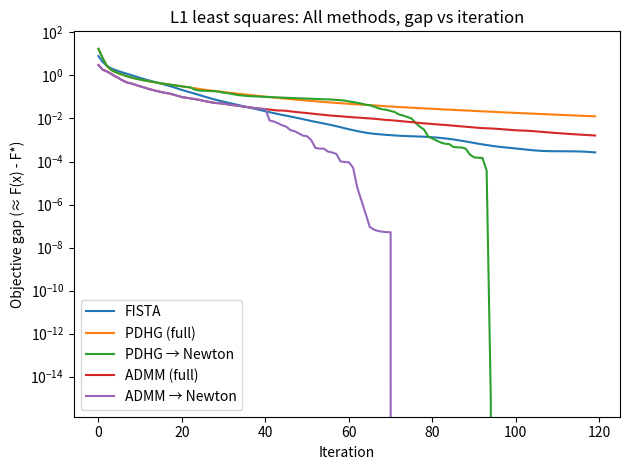
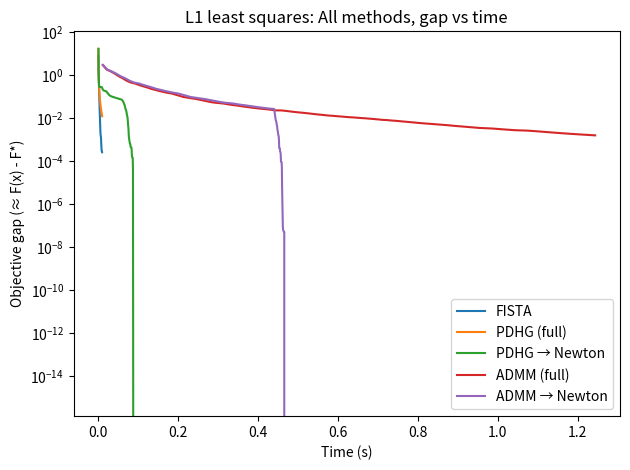

Generate these figures, in order, with matplotlib:
import numpy as np
import time, math
import matplotlib.pyplot as plt
from collections import deque

np.random.seed(5)

# ----- Problem -----
m, n = 200, 800
density = 0.1
x_true = np.zeros(n)
supp = np.random.choice(n, int(density*n), replace=False)
x_true[supp] = np.random.randn(len(supp))

A = np.random.randn(m, n) / math.sqrt(m)
b = A @ x_true + 0.01*np.random.randn(m)

lam = 0.1

def F_val(x):
    r = A @ x - b
    return 0.5 * float(r @ r) + lam * np.linalg.norm(x, 1)

def grad_f(x):
    return A.T @ (A @ x - b)

def power_iteration_AT_A(A, iters=20):
    n = A.shape[1]
    v = np.random.randn(n); v /= (np.linalg.norm(v)+1e-16)
    for _ in range(iters):
        v = A.T @ (A @ v)
        nv = np.linalg.norm(v)+1e-16
        v /= nv
    return float(v @ (A.T @ (A @ v)))

L = power_iteration_AT_A(A, iters=20)

def soft_thresh(x, t):
    return np.sign(x)*np.maximum(np.abs(x)-t, 0.0)

def run_fista(x0, iters=120):
    x = x0.copy(); y = x0.copy(); t = 1.0
    step = 1.0/L
    vals, times = [], []
    t0 = time.time()
    for k in range(iters):
        y_grad = y - step*grad_f(y)
        x_new = soft_thresh(y_grad, step*lam)
        t_new = 0.5*(1+math.sqrt(1+4*t*t))
        y = x_new + ((t-1)/t_new)*(x_new - x)
        x, t = x_new, t_new
        vals.append(F_val(x)); times.append(time.time()-t0)
    return x, np.array(vals), np.array(times)

def prox_f_star(w, sigma):
    return (w - sigma*b)/(1.0 + sigma)

def run_pdhg_full(x0, iters=120):
    L_A = math.sqrt(L)
    tau = 0.9 / (L_A + 1e-12)
    sigma = 0.9 / (tau * (L_A**2 + 1e-12))
    theta = 1.0
    x = x0.copy(); x_bar = x.copy(); p = np.zeros(A.shape[0])
    vals, times = [], []; t0 = time.time()
    for k in range(iters):
        p = prox_f_star(p + sigma*(A @ x_bar), sigma)
        x_prev = x.copy()
        x = soft_thresh(x - tau*(A.T @ p), tau*lam)
        x_bar = x + theta*(x - x_prev)
        vals.append(F_val(x)); times.append(time.time()-t0)
    return x, np.array(vals), np.array(times)

def run_pdhg_then_newton(x0, pdhg_max_iters=120, stable_window=3, tol_support=1e-3,
                         newton_max_iters=80, alpha=0.9/L, eps_act=1e-12, backtrack=True):
    L_A = math.sqrt(L)
    tau = 0.9 / (L_A + 1e-12)
    sigma = 0.9 / (tau * (L_A**2 + 1e-12))
    theta = 1.0
    x = x0.copy(); x_bar = x.copy(); p = np.zeros(A.shape[0])
    vals, times = [], []; t0 = time.time()
    from collections import deque
    nnz_hist = deque(maxlen=stable_window)
    switched = False
    for k in range(pdhg_max_iters):
        p = prox_f_star(p + sigma*(A @ x_bar), sigma)
        x_prev = x.copy()
        x = soft_thresh(x - tau*(A.T @ p), tau*lam)
        x_bar = x + theta*(x - x_prev)
        vals.append(F_val(x)); times.append(time.time()-t0)
        nnz_hist.append(int(np.count_nonzero(np.abs(x) > tol_support)))
        if len(nnz_hist)==stable_window and len(set(nnz_hist))==1:
            switched = True
            break
    if not switched:
        return x, np.array(vals), np.array(times)

    H = A.T @ A
    for t in range(newton_max_iters):
        v = x - alpha*grad_f(x)
        y = soft_thresh(v, alpha*lam)
        z = (v - y)/alpha
        active = (np.abs(z) >= lam - eps_act)
        if not np.any(active):
            x = y.copy()
            vals.append(F_val(x)); times.append(time.time()-t0)
            break
        S = np.where(active)[0]
        H_SS = H[np.ix_(S, S)].copy()
        if H_SS.size>0:
            H_SS.flat[::H_SS.shape[0]+1] += 1e-10 + 1e-6*np.mean(np.diag(H_SS))
        rhs = z + grad_f(y)
        rhs_S = rhs[S]
        try:
            d_S = np.linalg.solve(H_SS, rhs_S)
        except np.linalg.LinAlgError:
            d_S = np.linalg.lstsq(H_SS, rhs_S, rcond=None)[0]
        d = np.zeros_like(x); d[S] = d_S
        Fy = F_val(y); gamma = 1.0; accepted = False
        if backtrack:
            while gamma > 1e-6:
                x_cand = y - gamma*d
                if F_val(x_cand) <= Fy - 1e-12:
                    x = x_cand; accepted = True; break
                gamma *= 0.5
            if not accepted:
                x = y.copy()
        else:
            x = y - d
        vals.append(F_val(x)); times.append(time.time()-t0)
        if len(vals)>=2 and abs(vals[-2]-vals[-1]) <= 1e-10*(1+vals[-2]):
            break
    return x, np.array(vals), np.array(times)

def run_admm_full(x0, iters=120, rho=1.0):
    n = x0.size
    x = x0.copy()
    z = x0.copy()
    u = np.zeros_like(x0)
    M = A.T @ A + rho * np.eye(n)
    vals, times = [], []
    t0 = time.time()
    for k in range(iters):
        q = A.T @ b + rho * (z - u)
        x = np.linalg.solve(M, q)
        z = soft_thresh(x + u, lam / rho)
        u = u + x - z
        vals.append(F_val(x)); times.append(time.time()-t0)
    return x, np.array(vals), np.array(times)

def run_admm_then_newton(x0, admm_max_iters=120, stable_window=3, tol_support=1e-3,
                         newton_max_iters=80, alpha=0.9/L, rho=1.0, eps_act=1e-12, backtrack=True):
    n = x0.size
    x = x0.copy()
    z = x0.copy()
    u = np.zeros_like(x0)
    M = A.T @ A + rho * np.eye(n)
    vals, times = [], []; t0 = time.time()
    from collections import deque
    nnz_hist = deque(maxlen=stable_window)
    switched = False
    for k in range(admm_max_iters):
        q = A.T @ b + rho * (z - u)
        x = np.linalg.solve(M, q)
        z = soft_thresh(x + u, lam / rho)
        u = u + x - z
        vals.append(F_val(x)); times.append(time.time()-t0)
        nnz_hist.append(int(np.count_nonzero(np.abs(x) > tol_support)))
        if len(nnz_hist)==stable_window and len(set(nnz_hist))==1:
            switched = True
            break
    if not switched:
        return x, np.array(vals), np.array(times)

    H = A.T @ A
    for t in range(newton_max_iters):
        v = x - alpha*grad_f(x)
        y = soft_thresh(v, alpha*lam)
        z_dual = (v - y)/alpha
        active = (np.abs(z_dual) >= lam - eps_act)
        if not np.any(active):
            x = y.copy()
            vals.append(F_val(x)); times.append(time.time()-t0)
            break
        S = np.where(active)[0]
        H_SS = H[np.ix_(S, S)].copy()
        if H_SS.size>0:
            H_SS.flat[::H_SS.shape[0]+1] += 1e-10 + 1e-6*np.mean(np.diag(H_SS))
        rhs = z_dual + grad_f(y)
        rhs_S = rhs[S]
        try:
            d_S = np.linalg.solve(H_SS, rhs_S)
        except np.linalg.LinAlgError:
            d_S = np.linalg.lstsq(H_SS, rhs_S, rcond=None)[0]
        d = np.zeros_like(x); d[S] = d_S
        Fy = F_val(y); gamma = 1.0; accepted = False
        if backtrack:
            while gamma > 1e-6:
                x_cand = y - gamma*d
                if F_val(x_cand) <= Fy - 1e-12:
                    x = x_cand; accepted = True; break
                gamma *= 0.5
            if not accepted:
                x = y.copy()
        else:
            x = y - d
        vals.append(F_val(x)); times.append(time.time()-t0)
        if len(vals)>=2 and abs(vals[-2]-vals[-1]) <= 1e-10*(1+vals[-2]):
            break
    return x, np.array(vals), np.array(times)

def main():
    x0 = np.zeros(A.shape[1])
    xf_fista, vals_fista, times_fista = run_fista(x0, iters=120)
    xf_pdhg,  vals_pdhg,  times_pdhg  = run_pdhg_full(x0, iters=120)
    xh_pn,    vals_pn,    times_pn    = run_pdhg_then_newton(x0, pdhg_max_iters=120, stable_window=2, tol_support=1e-3,
                                                              newton_max_iters=80, alpha=0.9/L)
    xa_admm,  vals_admm,  times_admm  = run_admm_full(x0, iters=120, rho=1.0)
    xh_an,    vals_an,    times_an    = run_admm_then_newton(x0, admm_max_iters=120, stable_window=2, tol_support=1e-3,
                                                             newton_max_iters=80, alpha=0.9/L, rho=1.0)

    best_final = min(vals_fista[-1], vals_pdhg[-1], vals_pn[-1], vals_admm[-1], vals_an[-1])
    gap_fista = vals_fista - best_final
    gap_pdhg  = vals_pdhg  - best_final
    gap_pn    = vals_pn    - best_final
    gap_admm  = vals_admm  - best_final
    gap_an    = vals_an    - best_final

    plt.figure()
    plt.plot(gap_fista, label="FISTA")
    plt.plot(gap_pdhg,  label="PDHG (full)")
    plt.plot(gap_pn,    label="PDHG → Newton")
    plt.plot(gap_admm,  label="ADMM (full)")
    plt.plot(gap_an,    label="ADMM → Newton")
    plt.yscale('log')
    plt.xlabel("Iteration")
    plt.ylabel("Objective gap (≈ F(x) - F*)")
    plt.title("L1 least squares: All methods, gap vs iteration")
    plt.legend()
    plt.tight_layout()
    plt.show()

    plt.figure()
    plt.plot(times_fista, gap_fista, label="FISTA")
    plt.plot(times_pdhg,  gap_pdhg,  label="PDHG (full)")
    plt.plot(times_pn,    gap_pn,    label="PDHG → Newton")
    plt.plot(times_admm,  gap_admm,  label="ADMM (full)")
    plt.plot(times_an,    gap_an,    label="ADMM → Newton")
    plt.yscale('log')
    plt.xlabel("Time (s)")
    plt.ylabel("Objective gap (≈ F(x) - F*)")
    plt.title("L1 least squares: All methods, gap vs time")
    plt.legend()
    plt.tight_layout()
    plt.show()

if __name__ == "__main__":
    main()
